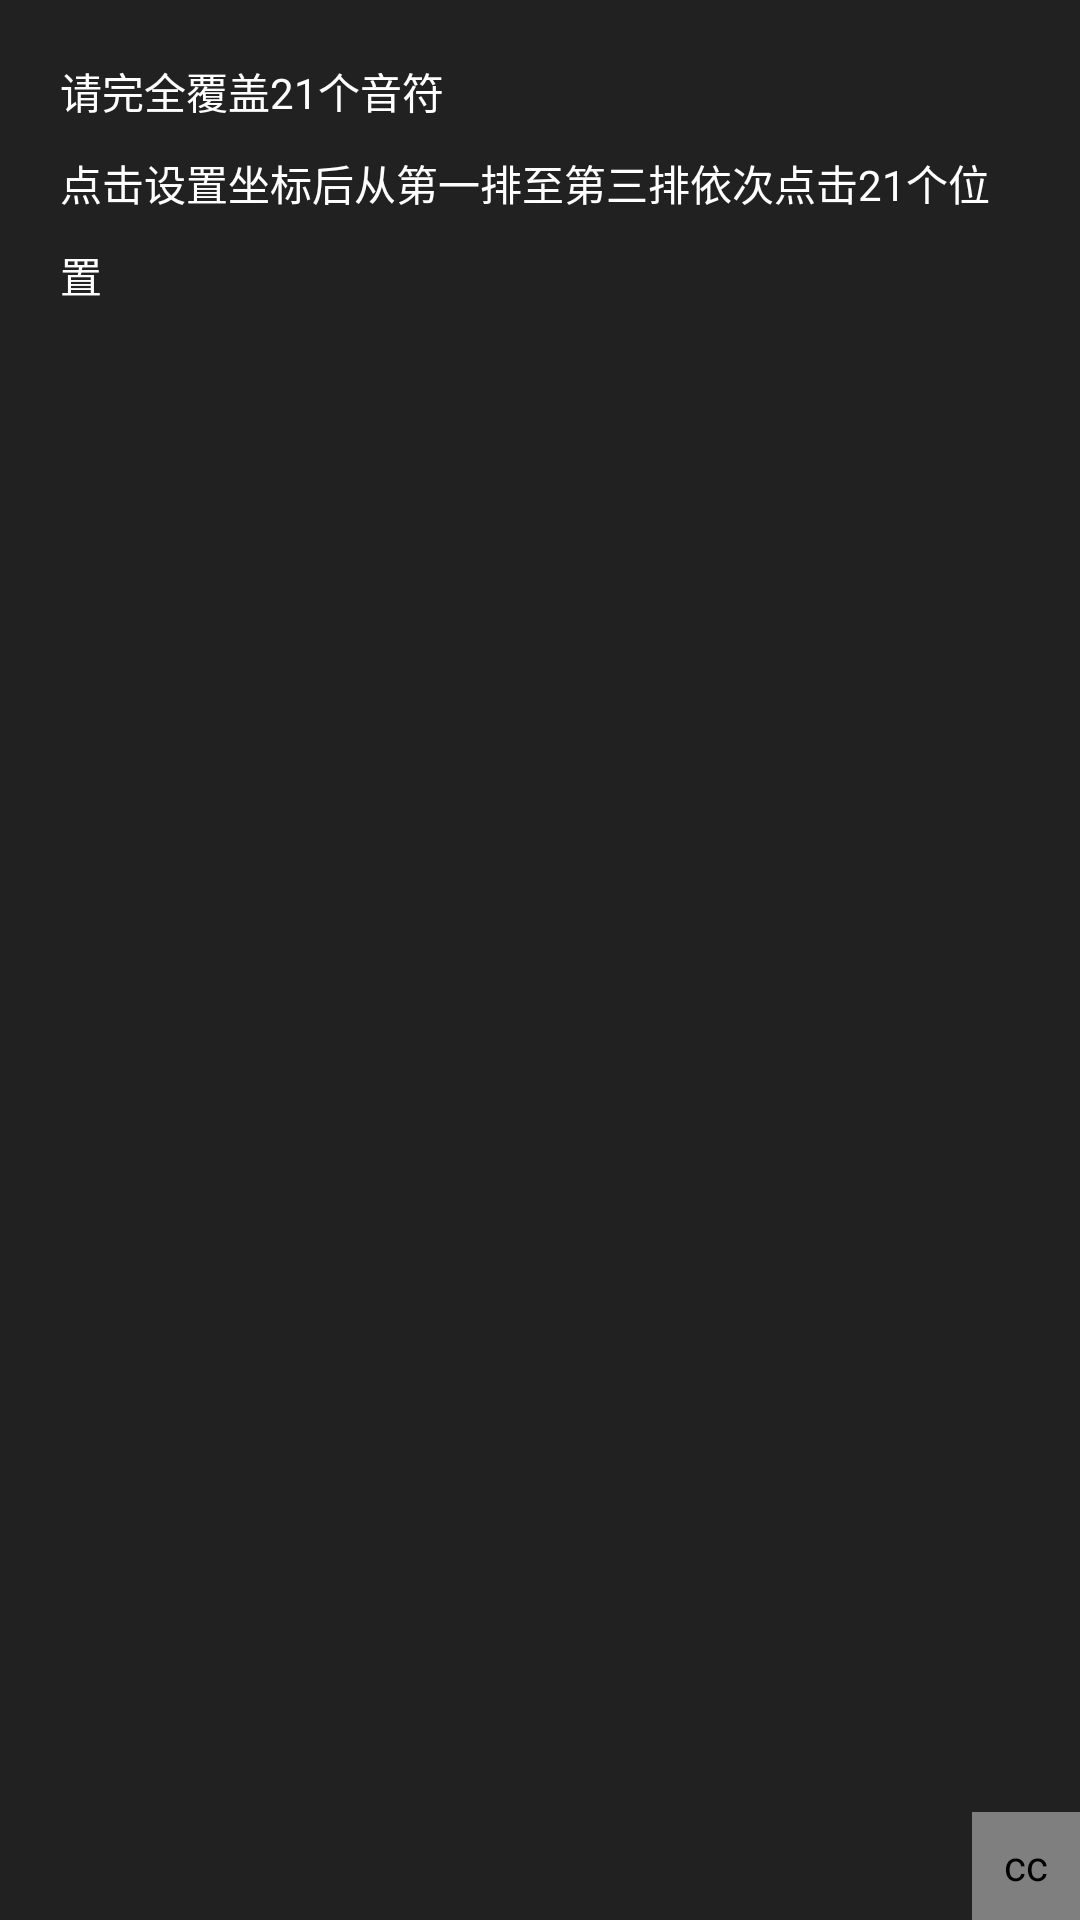

Layout XML and referenced resources for this Android screen:
<!-- AndroidManifest.xml: application theme Theme.Lyred -->
<!-- res/layout/location.xml -->
<?xml version="1.0" encoding="utf-8"?>
<RelativeLayout xmlns:android="http://schemas.android.com/apk/res/android"
                android:id="@+id/rlContent"
                android:layout_width="180dp"
                android:layout_height="100dp"
                android:background="#DD000000"
                android:orientation="vertical">

    <ImageView
            android:id="@+id/ivClose"
            android:layout_width="36dp"
            android:layout_height="36dp"
            android:layout_alignParentEnd="true"
            android:padding="10dp"
            android:src="@drawable/icon_x"/>

    <TextView
            android:layout_width="wrap_content"
            android:layout_height="wrap_content"
            android:layout_margin="20dp"
            android:lineSpacingMultiplier="1.5"
            android:text="@string/_21_n_21"
            android:textColor="@color/white"/>

    <cc.ykong.lyred.ScaleImage
            android:id="@+id/ivScale"
            android:layout_width="36dp"
            android:layout_height="36dp"
            android:layout_alignParentEnd="true"
            android:layout_alignParentBottom="true"
            android:padding="8dp"
            android:src="@drawable/icon_scale"/>

</RelativeLayout>
<!-- resources referenced by this layout -->
<resources>
  <string name="_21_n_21">请完全覆盖21个音符\n点击设置坐标后从第一排至第三排依次点击21个位置</string>
  <style name="Theme.Lyred" parent="Base.Theme.Lyred" />
  <style name="Base.Theme.Lyred" parent="Theme.Material3.DayNight.NoActionBar">
          
          
      </style>
  <!-- not gathered from this repository: default colours our renderer supplied (Android Studio template values) -->
  <color name="white">#FFFFFFFF</color>
</resources>
